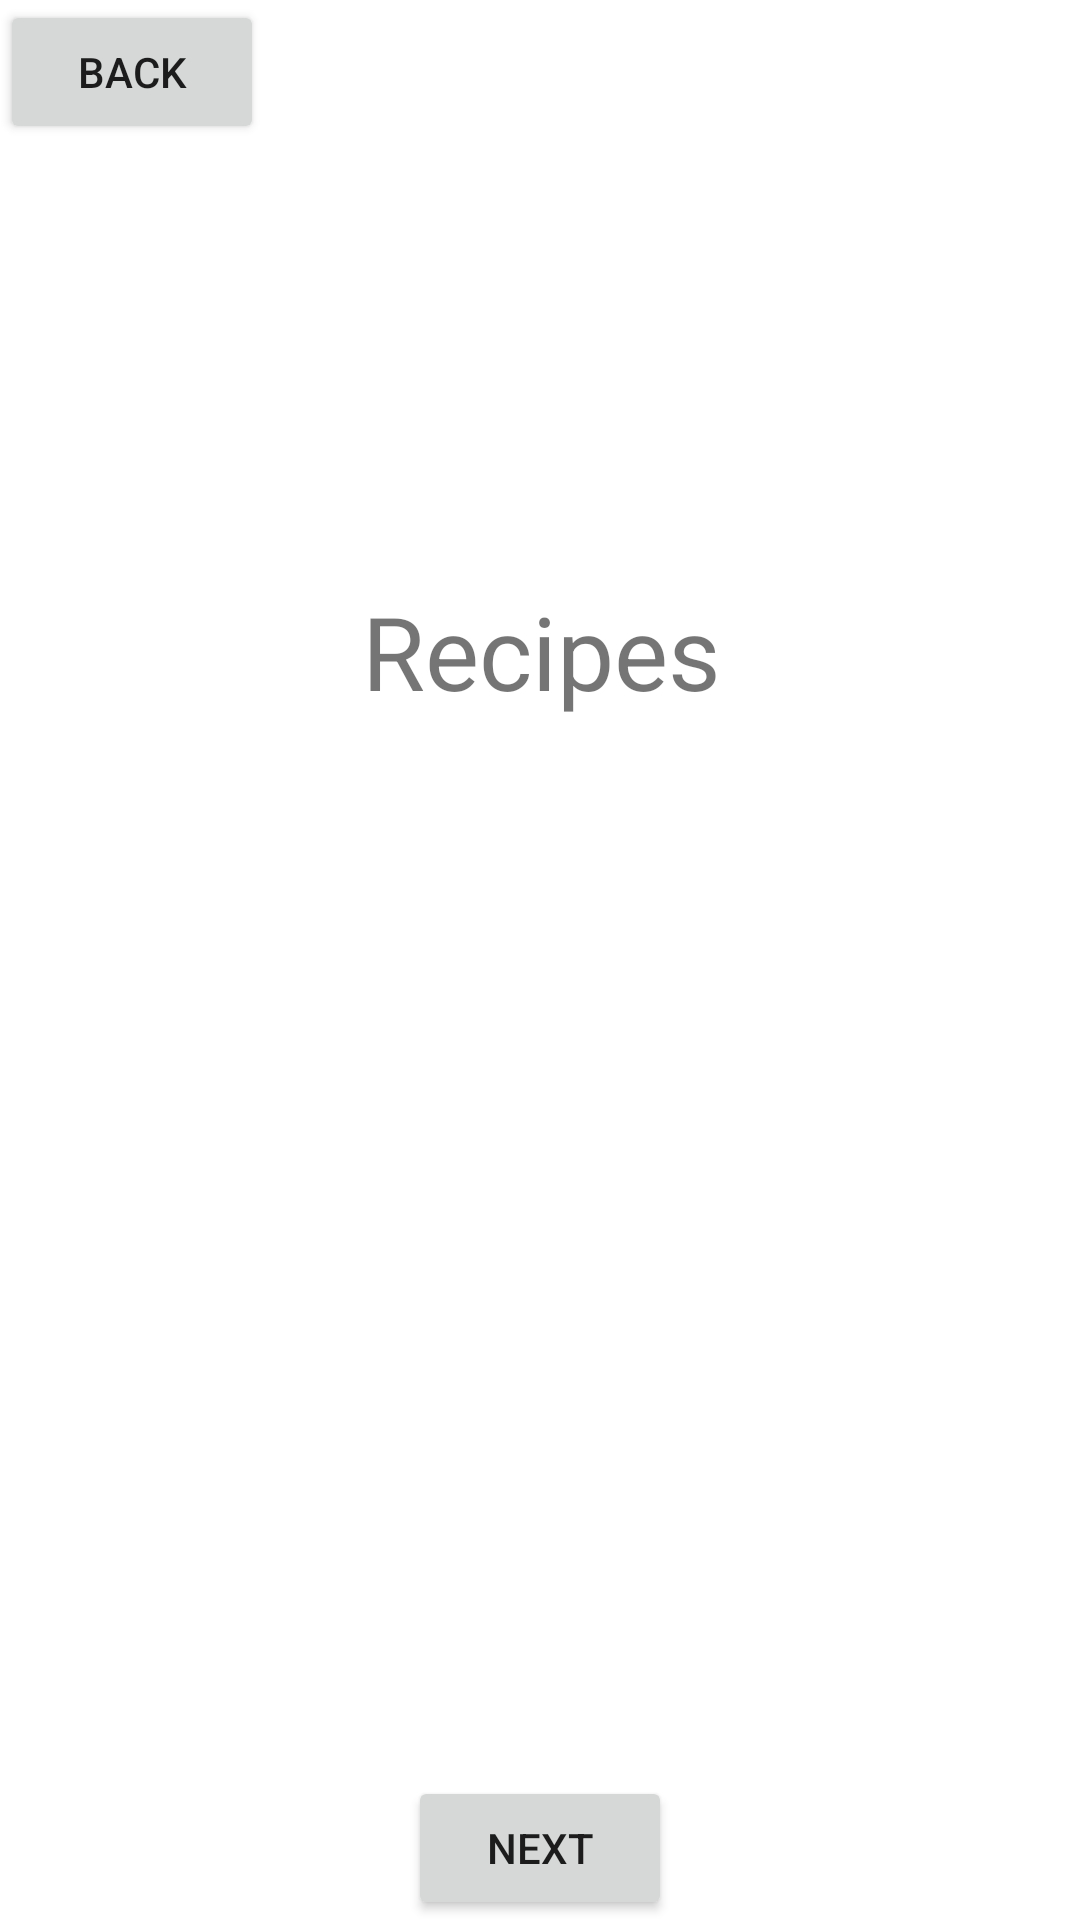

Write the Android layout XML for this screen, with the resource values it uses.
<!-- AndroidManifest.xml: application theme Theme.TarifSepeti -->
<!-- res/layout/fragment_recipes.xml -->
<?xml version="1.0" encoding="utf-8"?>
<layout xmlns:android="http://schemas.android.com/apk/res/android"
    xmlns:app="http://schemas.android.com/apk/res-auto"
    xmlns:tools="http://schemas.android.com/tools">

    <data>

    </data>

    <androidx.constraintlayout.widget.ConstraintLayout
        android:layout_width="match_parent"
        android:layout_height="match_parent">

        <Button
            android:id="@+id/recipesBack_button"
            android:layout_width="wrap_content"
            android:layout_height="wrap_content"
            android:text="back"
            app:layout_constraintStart_toStartOf="parent"
            app:layout_constraintTop_toTopOf="parent" />

        <Button
            android:id="@+id/recipesNext_button"
            android:layout_width="wrap_content"
            android:layout_height="wrap_content"
            android:text="next"
            app:layout_constraintBottom_toBottomOf="parent"
            app:layout_constraintEnd_toEndOf="parent"
            app:layout_constraintStart_toStartOf="parent" />

        <androidx.constraintlayout.widget.ConstraintLayout
            android:layout_width="409dp"
            android:layout_height="306dp"
            android:layout_marginTop="64dp"
            app:layout_constraintEnd_toEndOf="parent"
            app:layout_constraintStart_toStartOf="parent"
            app:layout_constraintTop_toTopOf="parent">

            <TextView
                android:id="@+id/textView2"
                android:layout_width="wrap_content"
                android:layout_height="wrap_content"
                android:text="Recipes"
                android:textSize="34sp"
                app:layout_constraintBottom_toBottomOf="parent"
                app:layout_constraintEnd_toEndOf="parent"
                app:layout_constraintStart_toStartOf="parent"
                app:layout_constraintTop_toTopOf="parent" />
        </androidx.constraintlayout.widget.ConstraintLayout>
    </androidx.constraintlayout.widget.ConstraintLayout>
</layout>
<!-- resources referenced by this layout -->
<resources>
  <style name="Theme.TarifSepeti" parent="Theme.MaterialComponents.DayNight.DarkActionBar">
          
          <item name="colorPrimary">@color/purple_500</item>
          <item name="colorPrimaryVariant">@color/purple_700</item>
          <item name="colorOnPrimary">@color/white</item>
          
          <item name="colorSecondary">@color/teal_200</item>
          <item name="colorSecondaryVariant">@color/teal_700</item>
          <item name="colorOnSecondary">@color/black</item>
          
          <item name="android:statusBarColor">?attr/colorPrimaryVariant</item>
          
      </style>
  <!-- not gathered from this repository: default colours our renderer supplied (Android Studio template values) -->
  <color name="purple_500">#FF6200EE</color>
  <color name="purple_700">#FF3700B3</color>
  <color name="teal_200">#FF03DAC5</color>
  <color name="teal_700">#FF018786</color>
  <color name="black">#FF000000</color>
  <color name="white">#FFFFFFFF</color>
</resources>
